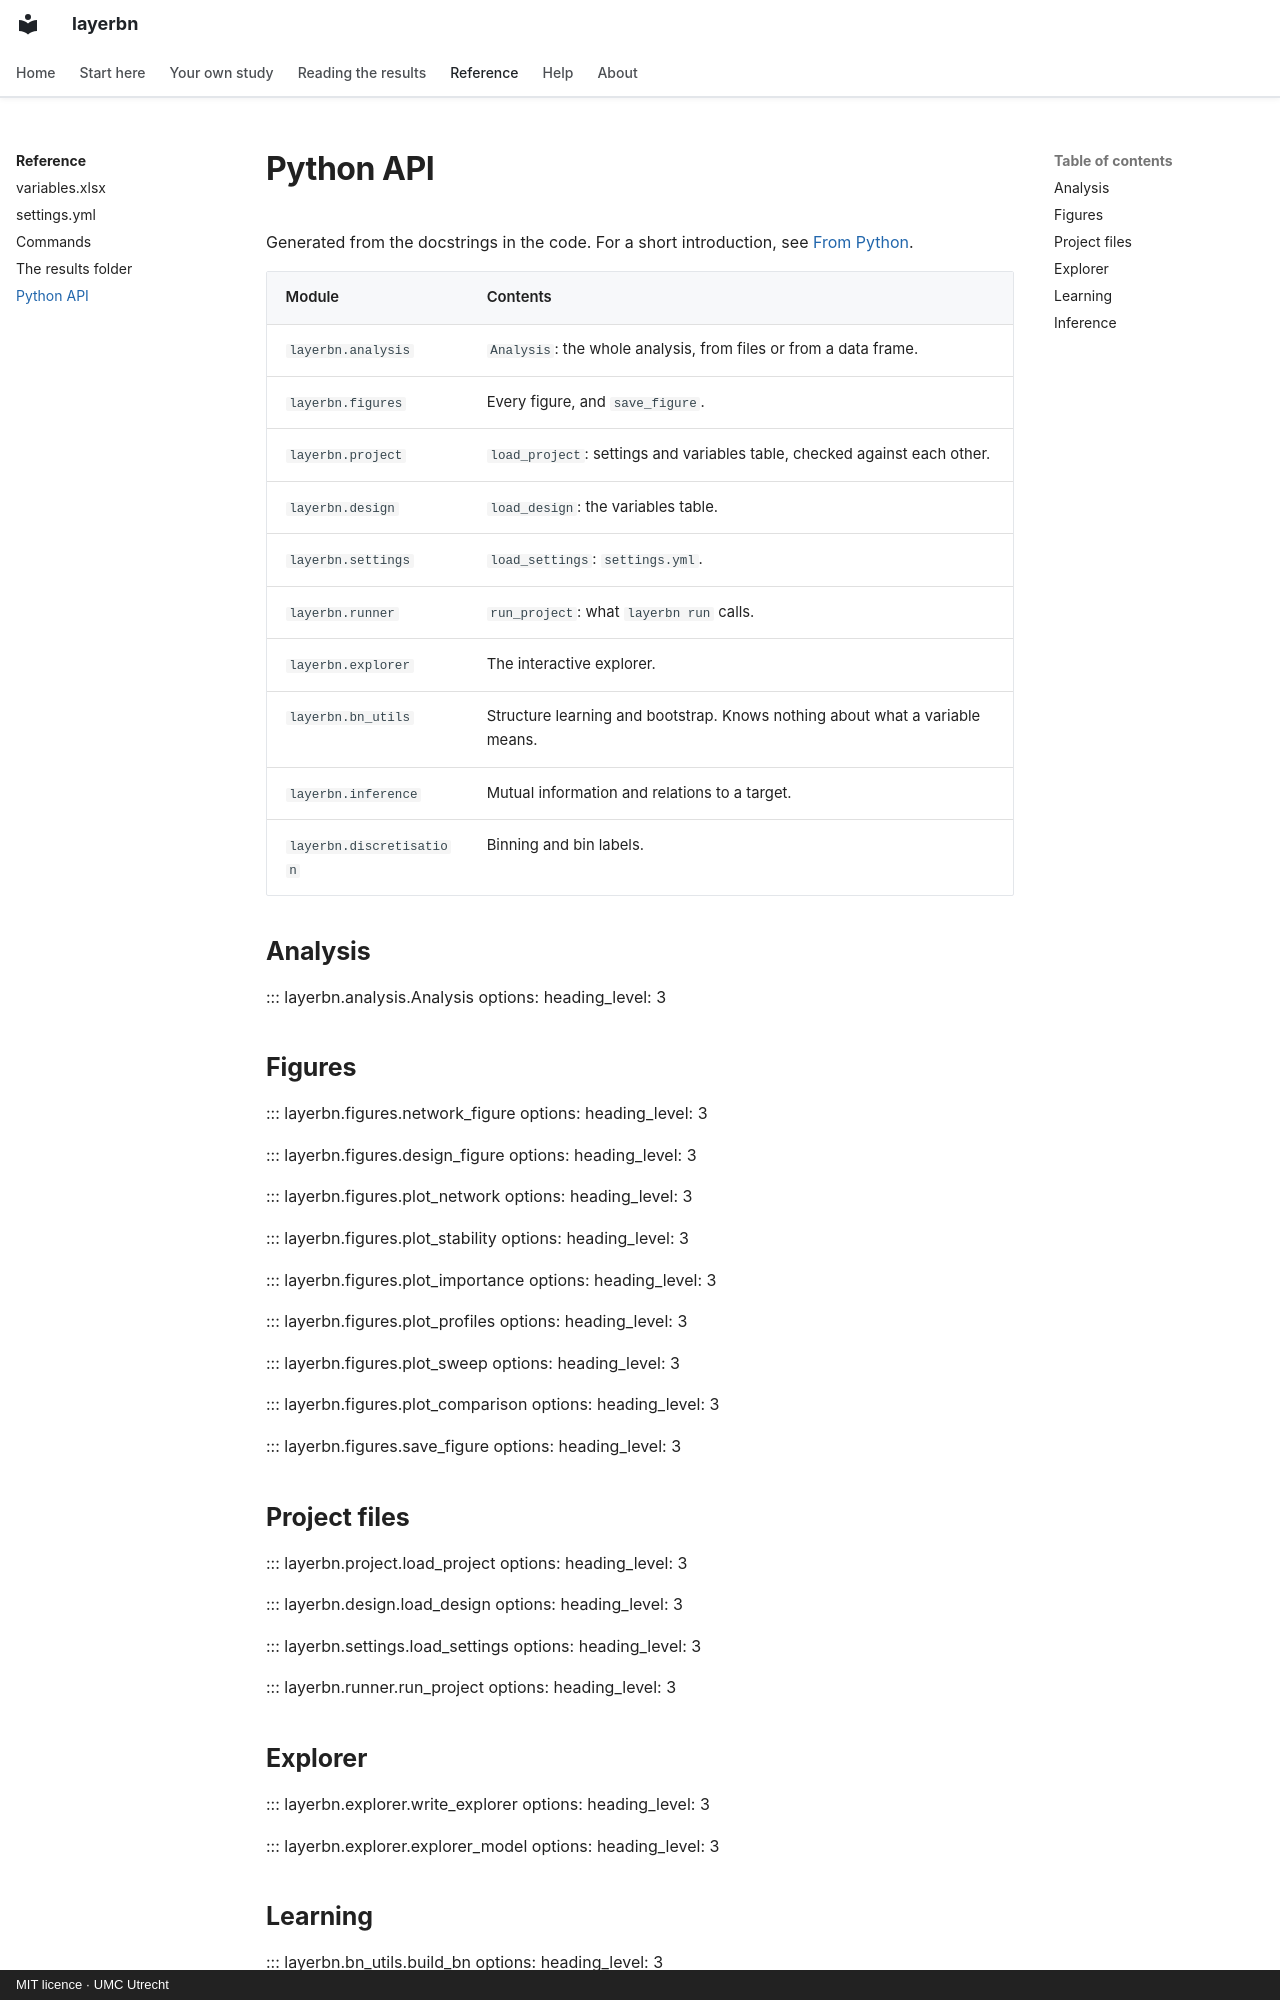

repository: umcu/layerbn · page: reference/api/index.html · generator: mkdocs · copyright: MIT licence · UMC Utrecht

# Python API

Generated from the docstrings in the code. For a short introduction, see
[From Python](../guide/python.md).

| Module | Contents |
| --- | --- |
| `layerbn.analysis` | `Analysis`: the whole analysis, from files or from a data frame. |
| `layerbn.figures` | Every figure, and `save_figure`. |
| `layerbn.project` | `load_project`: settings and variables table, checked against each other. |
| `layerbn.design` | `load_design`: the variables table. |
| `layerbn.settings` | `load_settings`: `settings.yml`. |
| `layerbn.runner` | `run_project`: what `layerbn run` calls. |
| `layerbn.explorer` | The interactive explorer. |
| `layerbn.bn_utils` | Structure learning and bootstrap. Knows nothing about what a variable means. |
| `layerbn.inference` | Mutual information and relations to a target. |
| `layerbn.discretisation` | Binning and bin labels. |

## Analysis

::: layerbn.analysis.Analysis
    options:
      heading_level: 3

## Figures

::: layerbn.figures.network_figure
    options:
      heading_level: 3

::: layerbn.figures.design_figure
    options:
      heading_level: 3

::: layerbn.figures.plot_network
    options:
      heading_level: 3

::: layerbn.figures.plot_stability
    options:
      heading_level: 3

::: layerbn.figures.plot_importance
    options:
      heading_level: 3

::: layerbn.figures.plot_profiles
    options:
      heading_level: 3

::: layerbn.figures.plot_sweep
    options:
      heading_level: 3

::: layerbn.figures.plot_comparison
    options:
      heading_level: 3

::: layerbn.figures.save_figure
    options:
      heading_level: 3

## Project files

::: layerbn.project.load_project
    options:
      heading_level: 3

::: layerbn.design.load_design
    options:
      heading_level: 3

::: layerbn.settings.load_settings
    options:
      heading_level: 3

::: layerbn.runner.run_project
    options:
      heading_level: 3

## Explorer

::: layerbn.explorer.write_explorer
    options:
      heading_level: 3

::: layerbn.explorer.explorer_model
    options:
      heading_level: 3
